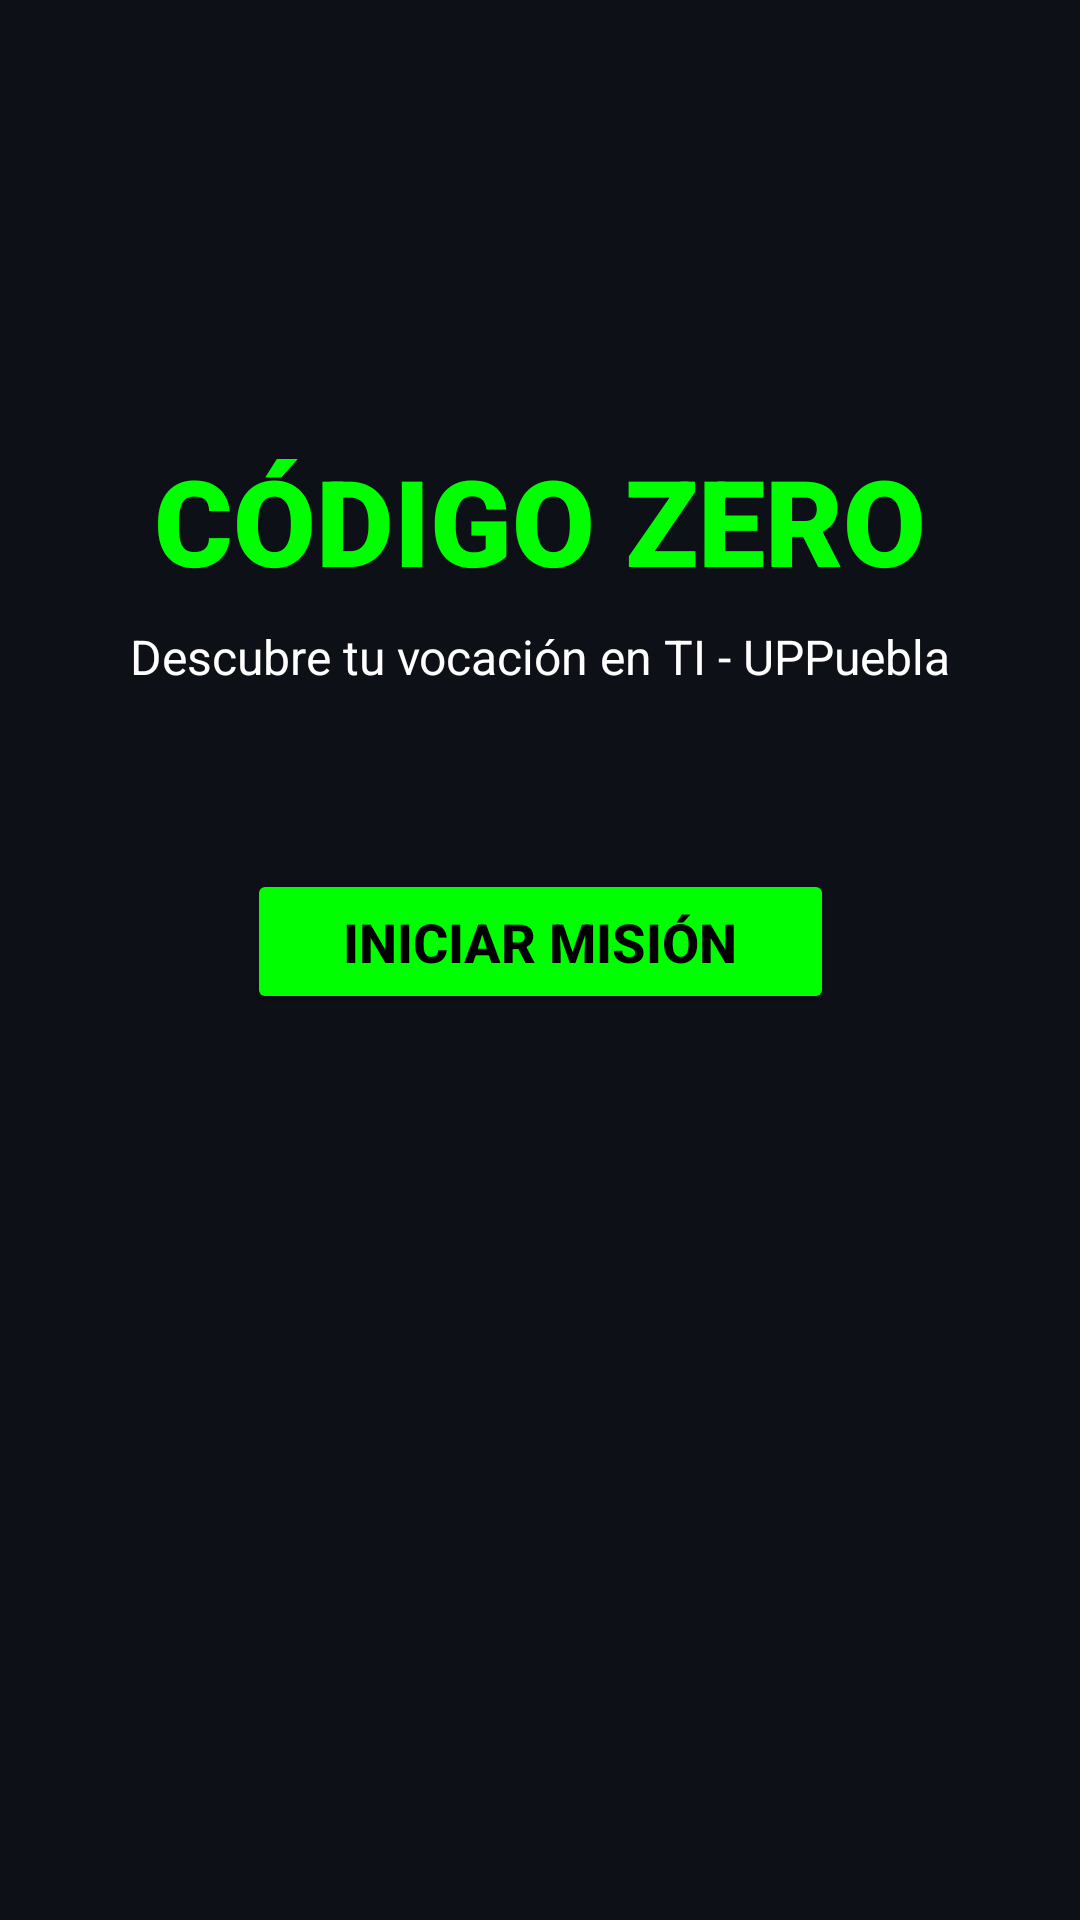

Here is an Android app screen rendered from its layout file. Give the layout XML and the strings, colors and styles it references.
<!-- AndroidManifest.xml: application theme Theme.CodigoZero -->
<!-- res/layout/activity_main.xml -->
<?xml version="1.0" encoding="utf-8"?>
<androidx.constraintlayout.widget.ConstraintLayout xmlns:android="http://schemas.android.com/apk/res/android"
    xmlns:app="http://schemas.android.com/apk/res-auto"
    xmlns:tools="http://schemas.android.com/tools"
    android:layout_width="match_parent"
    android:layout_height="match_parent"
    android:background="#0D1117"
    tools:context=".MainActivity">

    <TextView
        android:id="@+id/tvTitle"
        android:layout_width="wrap_content"
        android:layout_height="wrap_content"
        android:text="CÓDIGO ZERO"
        android:textColor="#00FF00"
        android:textSize="40sp"
        android:textStyle="bold"
        android:fontFamily="sans-serif-black"
        app:layout_constraintBottom_toBottomOf="parent"
        app:layout_constraintEnd_toEndOf="parent"
        app:layout_constraintStart_toStartOf="parent"
        app:layout_constraintTop_toTopOf="parent"
        app:layout_constraintVertical_bias="0.25" />

    <TextView
        android:id="@+id/tvSubtitle"
        android:layout_width="wrap_content"
        android:layout_height="wrap_content"
        android:layout_marginTop="8dp"
        android:text="Descubre tu vocación en TI - UPPuebla"
        android:textColor="#FFFFFF"
        android:textSize="16sp"
        app:layout_constraintEnd_toEndOf="@+id/tvTitle"
        app:layout_constraintStart_toStartOf="@+id/tvTitle"
        app:layout_constraintTop_toBottomOf="@+id/tvTitle" />

    <Button
        android:id="@+id/btnIniciar"
        android:layout_width="wrap_content"
        android:layout_height="wrap_content"
        android:layout_marginTop="60dp"
        android:backgroundTint="#00FF00"
        android:paddingHorizontal="32dp"
        android:paddingVertical="12dp"
        android:text="INICIAR MISIÓN"
        android:textColor="#000000"
        android:textSize="18sp"
        android:textStyle="bold"
        app:layout_constraintEnd_toEndOf="parent"
        app:layout_constraintStart_toStartOf="parent"
        app:layout_constraintTop_toBottomOf="@+id/tvSubtitle" />

</androidx.constraintlayout.widget.ConstraintLayout>
<!-- resources referenced by this layout -->
<resources>
  <style name="Theme.CodigoZero" parent="Base.Theme.CodigoZero" />
  <style name="Base.Theme.CodigoZero" parent="Theme.Material3.DayNight.NoActionBar">
          
          
      </style>
</resources>
